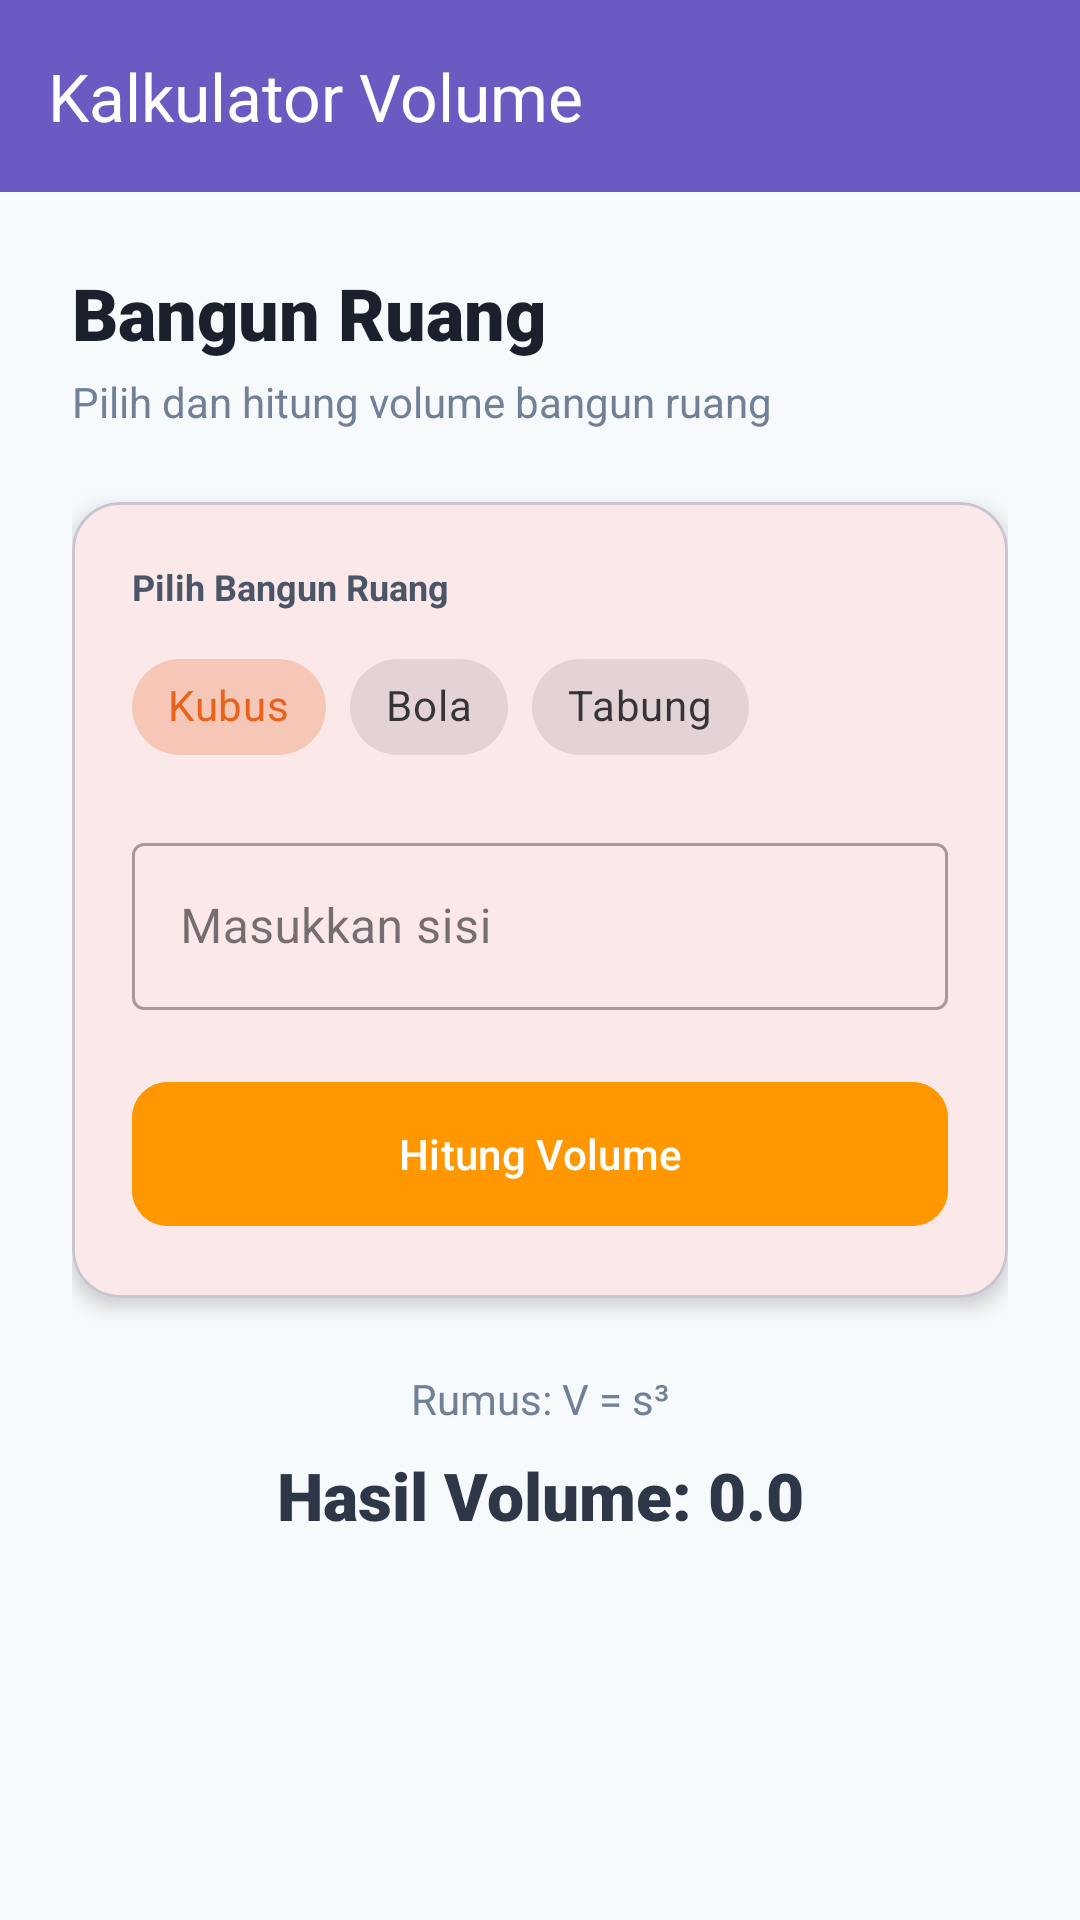

Android layout source for this screen:
<!-- AndroidManifest.xml: application theme Theme.Johancoco -->
<!-- res/layout/activity_bangun_ruang.xml -->
<?xml version="1.0" encoding="utf-8"?>
<androidx.constraintlayout.widget.ConstraintLayout xmlns:android="http://schemas.android.com/apk/res/android"
    xmlns:app="http://schemas.android.com/apk/res-auto"
    android:id="@+id/main"
    android:layout_width="match_parent"
    android:layout_height="match_parent"
    android:background="#F7FAFC">

    <androidx.appcompat.widget.Toolbar
        android:id="@+id/toolbar"
        android:layout_width="match_parent"
        android:layout_height="?attr/actionBarSize"
        android:background="@color/donker"
        app:title="Kalkulator Volume"
        app:titleTextColor="@color/white"
        app:layout_constraintTop_toTopOf="parent" />

    <ScrollView
        android:layout_width="match_parent"
        android:layout_height="0dp"
        android:fillViewport="true"
        app:layout_constraintBottom_toBottomOf="parent"
        app:layout_constraintTop_toBottomOf="@id/toolbar">

        <LinearLayout
            android:layout_width="match_parent"
            android:layout_height="wrap_content"
            android:orientation="vertical"
            android:padding="24dp">

            <TextView
                android:id="@+id/tvTitle"
                android:layout_width="wrap_content"
                android:layout_height="wrap_content"
                android:fontFamily="sans-serif-black"
                android:text="Bangun Ruang"
                android:textColor="#1A202C"
                android:textSize="24sp" />

            <TextView
                android:id="@+id/tvDesc"
                android:layout_width="wrap_content"
                android:layout_height="wrap_content"
                android:layout_marginTop="4dp"
                android:text="Pilih dan hitung volume bangun ruang"
                android:textColor="#718096"
                android:textSize="14sp" />

            <com.google.android.material.card.MaterialCardView
                android:layout_width="match_parent"
                android:layout_height="wrap_content"
                android:layout_marginTop="24dp"
                app:cardCornerRadius="16dp"
                app:cardElevation="4dp">

                <LinearLayout
                    android:layout_width="match_parent"
                    android:layout_height="wrap_content"
                    android:background="@drawable/bg_card_modern"
                    android:orientation="vertical"
                    android:padding="20dp">

                    <TextView
                        android:layout_width="wrap_content"
                        android:layout_height="wrap_content"
                        android:text="Pilih Bangun Ruang"
                        android:textColor="#4A5568"
                        android:textSize="12sp"
                        android:textStyle="bold" />

                    <com.google.android.material.chip.ChipGroup
                        android:id="@+id/chipGroupBangun"
                        android:layout_width="match_parent"
                        android:layout_height="wrap_content"
                        android:layout_marginTop="8dp"
                        app:singleSelection="true"
                        app:selectionRequired="true">

                        <com.google.android.material.chip.Chip
                            android:id="@+id/chipKubus"
                            style="@style/Widget.MaterialComponents.Chip.Choice"
                            android:layout_width="wrap_content"
                            android:layout_height="wrap_content"
                            android:text="Kubus"
                            android:checked="true" />

                        <com.google.android.material.chip.Chip
                            android:id="@+id/chipBola"
                            style="@style/Widget.MaterialComponents.Chip.Choice"
                            android:layout_width="wrap_content"
                            android:layout_height="wrap_content"
                            android:text="Bola" />

                        <com.google.android.material.chip.Chip
                            android:id="@+id/chipTabung"
                            style="@style/Widget.MaterialComponents.Chip.Choice"
                            android:layout_width="wrap_content"
                            android:layout_height="wrap_content"
                            android:text="Tabung" />
                    </com.google.android.material.chip.ChipGroup>

                    <com.google.android.material.textfield.TextInputLayout
                        android:id="@+id/tilSisi"
                        style="@style/Widget.MaterialComponents.TextInputLayout.OutlinedBox"
                        android:layout_width="match_parent"
                        android:layout_height="wrap_content"
                        android:layout_marginTop="16dp"
                        android:hint="Masukkan sisi">

                        <com.google.android.material.textfield.TextInputEditText
                            android:id="@+id/etSisi"
                            android:layout_width="match_parent"
                            android:layout_height="wrap_content"
                            android:inputType="numberDecimal" />
                    </com.google.android.material.textfield.TextInputLayout>

                    <com.google.android.material.textfield.TextInputLayout
                        android:id="@+id/tilTinggi"
                        style="@style/Widget.MaterialComponents.TextInputLayout.OutlinedBox"
                        android:layout_width="match_parent"
                        android:layout_height="wrap_content"
                        android:layout_marginTop="12dp"
                        android:hint="Masukkan tinggi"
                        android:visibility="gone">

                        <com.google.android.material.textfield.TextInputEditText
                            android:id="@+id/etTinggi"
                            android:layout_width="match_parent"
                            android:layout_height="wrap_content"
                            android:inputType="numberDecimal" />
                    </com.google.android.material.textfield.TextInputLayout>

                    <com.google.android.material.button.MaterialButton
                        android:id="@+id/btnHitung"
                        android:layout_width="match_parent"
                        android:layout_height="56dp"
                        android:layout_marginTop="20dp"
                        android:backgroundTint="@color/orange"
                        android:text="Hitung Volume"
                        android:textAllCaps="false"
                        android:textColor="#FFFFFF"
                        app:cornerRadius="12dp" />
                </LinearLayout>
            </com.google.android.material.card.MaterialCardView>

            <TextView
                android:id="@+id/tvContent"
                android:layout_width="match_parent"
                android:layout_height="wrap_content"
                android:layout_marginTop="24dp"
                android:gravity="center"
                android:text="Rumus: V = s³"
                android:textColor="#718096"
                android:textSize="14sp" />

            <TextView
                android:id="@+id/tvHasil"
                android:layout_width="match_parent"
                android:layout_height="wrap_content"
                android:layout_marginTop="8dp"
                android:gravity="center"
                android:text="Hasil Volume: 0.0"
                android:textColor="#2D3748"
                android:textSize="22sp"
                android:fontFamily="sans-serif-black" />

        </LinearLayout>
    </ScrollView>

</androidx.constraintlayout.widget.ConstraintLayout>
<!-- resources referenced by this layout -->
<resources>
  <color name="donker">#6A5BC2</color>
  <color name="orange">#FF9800</color>
  <color name="white">#FFFFFFFF</color>
  <style name="Theme.Johancoco" parent="Base.Theme.Johancoco" />
  <style name="Base.Theme.Johancoco" parent="Theme.Material3.DayNight.NoActionBar">
          <item name="colorPrimary">#E8621A</item>
          <item name="android:statusBarColor">#E8621A</item>
          <item name="android:navigationBarColor">#FFFFFF</item>
      </style>
</resources>
